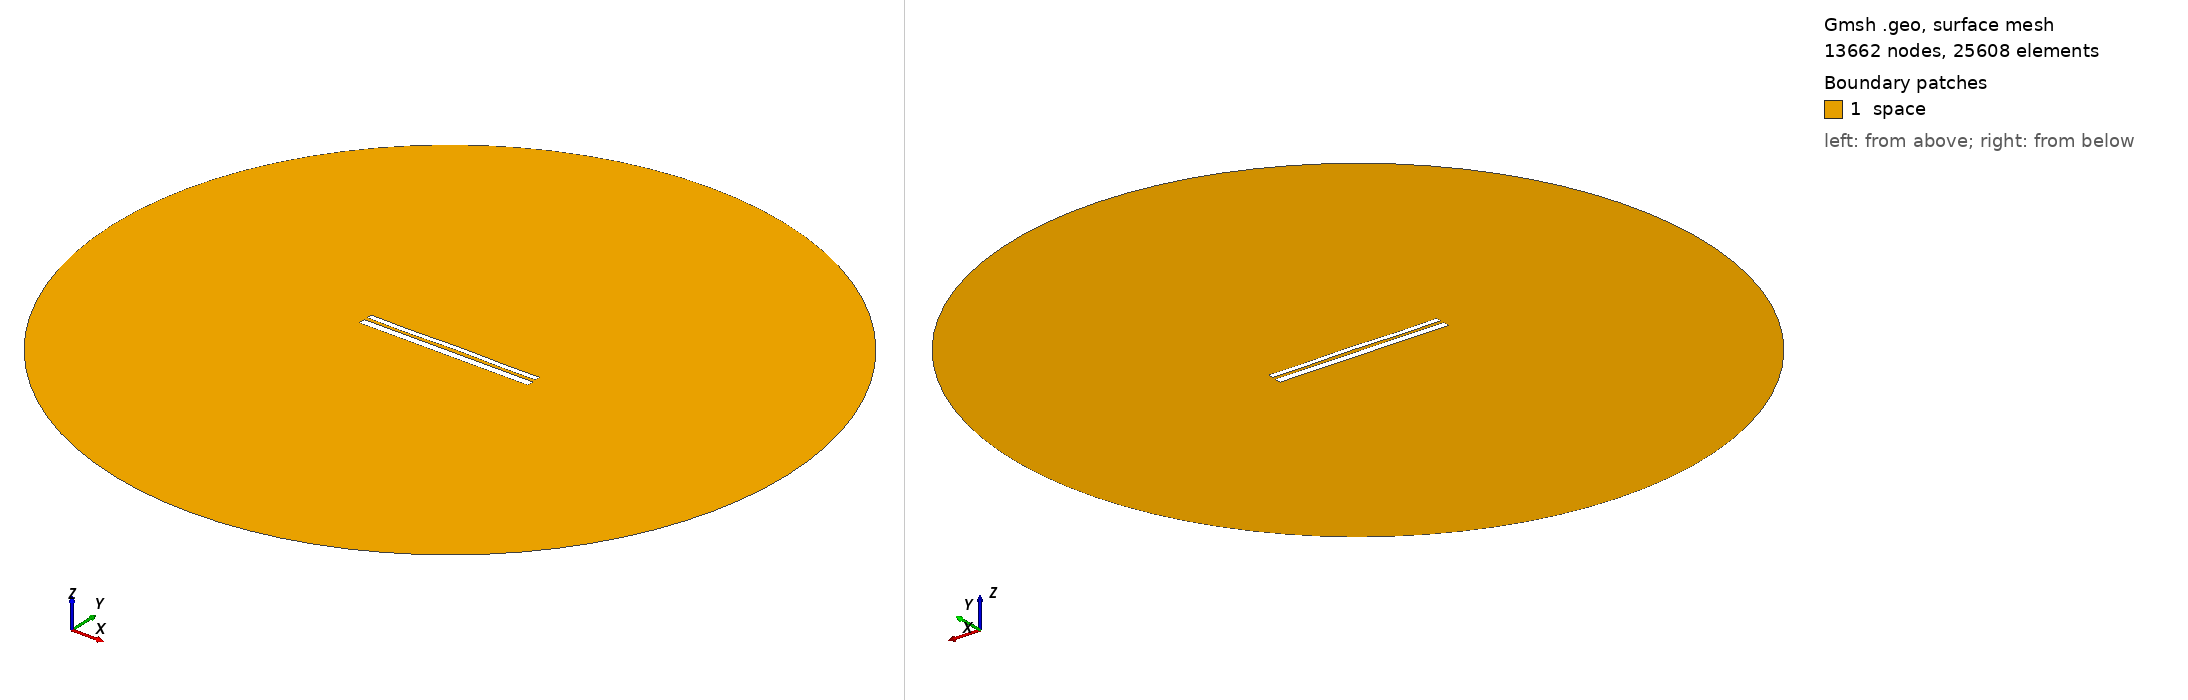

Gmsh geometry script, surface-meshed: 13662 nodes, 25608 surface elements. Boundary patches (legend numbers): 1 space. Left view from above one corner, right view from below the opposite corner. Legend entries are the model's physical surfaces. The drawing asked Gmsh for element sizes between 1% and 20% of the model's largest extent; the script's own settings can give other sizes.

=== 10331.geo (drawn) ===
//---------------------------------------
// Geometry kernel
//---------------------------------------

SetFactory("OpenCASCADE");



//---------------------------------------
// Parameters of the geometry
//---------------------------------------

// Overetch of the upper plate
overetch = 0.375;

// Distance between the plates
distance = 1.75;

// Discretization over the x axis (for the deformation)
nx = 50; 

// Length of the plate
L = 100 - overetch; 

// Number of modes
n = 4; 

// 1st mode coefficient
coeff(1) = 0.0;
beta(1) = 0.596864 * 3.1415926535 / L;

// 2nd mode coefficient
coeff(2) = 0.07499999999999998;
beta(2) = 1.49418 * 3.1415926535 / L;

// 3rd mode coefficient
coeff(3) = -0.075;
beta(3) = 2.50025 * 3.1415926535 / L;

// 4th mode coefficient
coeff(4) = -0.15;
beta(4) = 3.49999 * 3.1415926535 / L;



//---------------------------------------
// Upper plate (deformed rectangle)
//---------------------------------------

// Coordiantes of the upper plate
xmin = -50;
xmax = 50 - overetch;

// Height of the upper plate
yheight = 4 - 2 * overetch;

// Indexes of the points
UpperID[] = {};
LowerID[] = {};
LeftID[] = {};
RightID[] = {};

// Point index
p = 1;

// Horizontal edges
For i In {1:nx}
    x = xmin + (i-1)*(xmax - xmin)/(nx-1);

    y_bottom = distance / 2 + overetch;
    For j In {1:n}
        C = (Cosh(beta(j)*L) + Cos(beta(j)*L)) / (Sinh(beta(j)*L) + Sin(beta(j)*L));
        y_bottom  = y_bottom + coeff(j) * (Cosh(beta(j)*(x+50)) - Cos(beta(j)*(x+50)) - C * (Sinh(beta(j)*(x+50)) - Sin(beta(j)*(x+50))));
    EndFor

    y_top = y_bottom + yheight;

    Point(p) = {x, y_top, 0, 1.0};
    UpperID[i] = p;
    p = p + 1;

    Point(p) = {x, y_bottom, 0, 1.0};
    LowerID[i] = p;
    p = p + 1;
EndFor

// Create point lists
UpperPts[] = {}; LowerPts[] = {};
For i In {1:nx}
  UpperPts[] += {UpperID[i]};
  LowerPts[] += {LowerID[i]};
EndFor

// Build splines
Spline(1) = {UpperPts[]};
Spline(2) = {LowerPts[]};
Line(3) = {LowerPts[nx-1], UpperPts[nx-1]};
Line(4) = {LowerPts[0], UpperPts[0]};

// Build the plane surface
Curve Loop(1) = {2, 3, -1, -4};
Plane Surface(1) = {1};



//---------------------------------------
// Lower plate (rectangle)
//---------------------------------------

// Vertices
Point(1001) = {-50, -1, 0, 1.0};
Point(1002) = { 50, -1, 0, 1.0};
Point(1003) = { 50,  -5, 0, 1.0};
Point(1004) = {-50,  -5, 0, 1.0};

// Edges
Line(5) = {1001, 1002};
Line(6) = {1002, 1003};
Line(7) = {1003, 1004};
Line(8) = {1004, 1001};

// Plane surface
Line Loop(2) = {5, 6, 7, 8};
Plane Surface(2) = {2}; 



//---------------------------------------
// Outer (fictious) boundary
//---------------------------------------

// Points
Point(1005) = {0, 0, 0};       // Center
Point(1006) = {200, 0, 0};     // Start point
Point(1007) = {0, 200, 0};     // 90 degrees
Point(1008) = {-200, 0, 0};    // 180 degrees
Point(1009) = {0, -200, 0};    // 270 degrees

// Circle arcs (each needs start, center, end)
Circle(9) = {1006, 1005, 1007};
Circle(10) = {1007, 1005, 1008};
Circle(11) = {1008, 1005, 1009};
Circle(12) = {1009, 1005, 1006};

// Plane surface for the entire domain
Curve Loop(3) = {9, 10, 11, 12};
Surface(3) = {3};

// Subtract the plates from the whole domain to obtain the actual domain where we want to solve the equations
BooleanDifference{ Surface{3}; Delete; }{ Surface{1}; Surface{2}; Delete; }




//---------------------------------------
// Transfinite Lines/Curves
//---------------------------------------

// Set the number of points on the boundaries
r = 7;

// Plates
Transfinite Curve {1, 2} = 50*r Using Progression 1;
Transfinite Curve {3, 4} = 2*r Using Progression 1;
Transfinite Line {5, 7} = 50*r Using Progression 1;
Transfinite Line {6, 8} = 2*r Using Progression 1;

// Outer boundary
Transfinite Line {9, 10, 11, 12} = 20 Using Progression 1;



//---------------------------------------
// Physical groups
//---------------------------------------                

// Physical curves (boundaries)
Physical Line("force_segment", 10) = {2};
Physical Line("upper_plate", 11) = {1, 3, 4};
Physical Line("lower_plate", 12) = {5, 6, 7, 8};
Physical Line("boundary", 20) = {9, 10, 11, 12};

// Physical Surfaces
Physical Surface("space", 30) = {3};



//---------------------------------------
// 6. Generate the Mesh
//---------------------------------------

// 2D mesh generation
Mesh 2;
